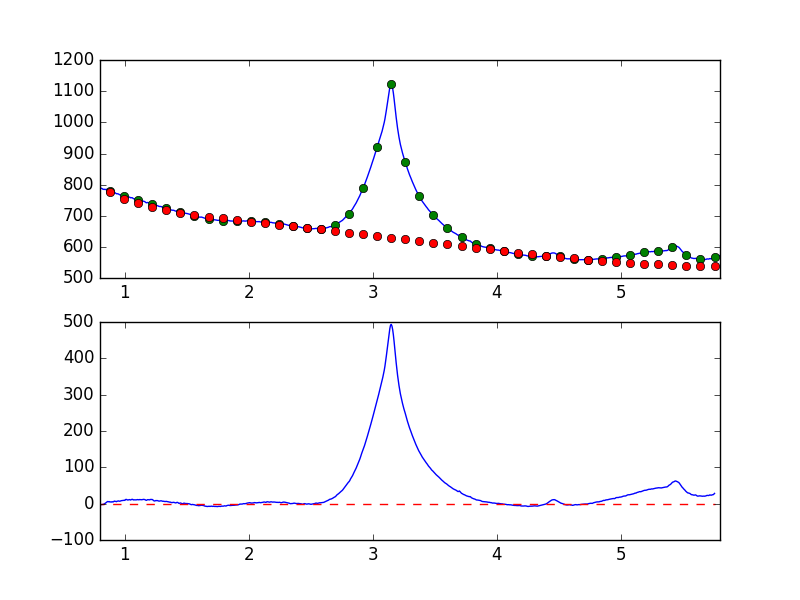

Data behind this chart, as committed beside it:
7.681951752392544019e-01, -7.550284318250078286e+00
7.738631750302433776e-01, -6.854732269976921089e+00
7.795311748212323533e-01, -6.050638771007015748e+00
7.851991746122213289e-01, -5.434332291282089500e+00
7.908671744032103046e-01, -3.785539738242505337e+00
7.965351741941992803e-01, -3.222183820111467867e+00
8.022031739851883669e-01, -4.471196034173203770e+00
8.078711737761772316e-01, -3.065477115994326596e+00
8.135391735671662072e-01, -2.684107000359972517e+00
8.192071733581552939e-01, -2.126832125960504527e+00
8.248751731491442696e-01, -2.776406743988104608e+00
8.305431729401332452e-01, -1.432821433758249441e+00
8.362111727311222209e-01, 1.194361551001748012e-01
8.418791725221110855e-01, 6.411664588958956301e-01
8.475471723131001722e-01, 2.359539542844004245e+00
8.532151721040891479e-01, 3.637040413566069219e+00
8.588831718950781235e-01, 5.568026636276727004e+00
8.645511716860672102e-01, 5.830046694159932485e+00
8.702191714770560749e-01, 4.990785789149867924e+00
8.758871712680450505e-01, 5.683358810679692397e+00
8.815551710590340262e-01, 4.390001741934042911e+00
8.872231708500230019e-01, 4.806201159249440025e+00
8.928911706410120885e-01, 4.283546597515851317e+00
8.985591704320010642e-01, 5.428015880088310041e+00
9.042271702229900399e-01, 4.582647377197304195e+00
9.098951700139790155e-01, 5.436426724697867030e+00
9.155631698049678802e-01, 7.058649617039804980e+00
9.212311695959569668e-01, 6.426143486952696549e+00
9.268991693869459425e-01, 6.132251880448507109e+00
9.325671691779349182e-01, 5.344415023226702033e+00
9.382351689689240049e-01, 6.621918844110609825e+00
9.439031687599129805e-01, 6.879945268018559545e+00
9.495711685509018452e-01, 7.438949657368425505e+00
9.552391683418909318e-01, 6.682009444890582017e+00
9.609071681328797965e-01, 6.754348059408926019e+00
9.665751679238688832e-01, 7.585978968810081824e+00
9.722431677148579698e-01, 8.186505484731014803e+00
9.779111675058468345e-01, 8.433267735214258209e+00
9.835791672968358101e-01, 8.560722547521208980e+00
9.892471670878246748e-01, 8.731671475476332489e+00
9.949151668788137615e-01, 9.199370174466139360e+00
1.000583166669802848e+00, 8.938972966065875880e+00
1.006251166460791602e+00, 1.130303596551084411e+01
1.011919166251780799e+00, 1.164439530188076333e+01
1.017587166042769553e+00, 1.071200526831785282e+01
1.023255165833758751e+00, 9.918028165777968752e+00
1.028923165624747726e+00, 1.026880354130923934e+01
1.034591165415736702e+00, 1.096445756305433861e+01
1.040259165206725678e+00, 1.100315106712446322e+01
1.045927164997714431e+00, 9.945972135724787222e+00
1.051595164788703629e+00, 1.090088385106002988e+01
1.057263164579692605e+00, 1.175886931486706999e+01
1.062931164370681802e+00, 1.175862891403789945e+01
1.068599164161670556e+00, 1.021674389483962386e+01
1.074267163952659310e+00, 1.047658993713412201e+01
1.079935163743648507e+00, 1.028663305281384055e+01
1.085603163534637483e+00, 1.038032460533372614e+01
1.091271163325626681e+00, 1.036025658314861175e+01
1.096939163116615434e+00, 1.069718503721389880e+01
1.102607162907604632e+00, 1.111522295207782918e+01
1.108275162698593386e+00, 1.096732852713319062e+01
... 839 more rows
